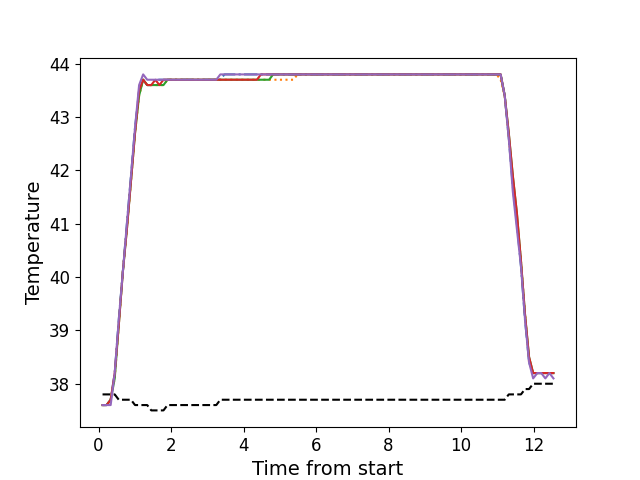

The file beside this chart, header and first rows:
, times, neutral, z1, z2, z3, z4, z5
0, 0.1096, 37.8, 37.6, 37.6, 37.6, 37.6, 37.6
1, 0.2213, 37.8, 37.6, 37.6, 37.6, 37.6, 37.6
2, 0.3339, 37.8, 37.7, 37.7, 37.7, 37.7, 37.6
3, 0.4455, 37.8, 38.2, 38.1, 38.1, 38.2, 38.2
4, 0.5571, 37.7, 39.2, 39.1, 39.1, 39.1, 39.2
5, 0.6698, 37.7, 40.1, 40.1, 40.1, 40.1, 40.1
6, 0.7814, 37.7, 41.0, 40.9, 40.9, 40.9, 41.0
7, 0.894, 37.7, 41.9, 41.8, 41.8, 41.8, 41.9
8, 1.006, 37.6, 42.8, 42.7, 42.7, 42.7, 42.8
9, 1.118, 37.6, 43.5, 43.4, 43.4, 43.5, 43.6
10, 1.23, 37.6, 43.7, 43.7, 43.7, 43.7, 43.8
11, 1.342, 37.6, 43.6, 43.6, 43.6, 43.6, 43.7
12, 1.454, 37.5, 43.6, 43.6, 43.6, 43.6, 43.7
13, 1.566, 37.5, 43.7, 43.6, 43.6, 43.7, 43.7
14, 1.678, 37.5, 43.7, 43.6, 43.6, 43.6, 43.7
15, 1.791, 37.5, 43.7, 43.6, 43.6, 43.7, 43.7
16, 1.902, 37.6, 43.7, 43.7, 43.7, 43.7, 43.7
17, 2.014, 37.6, 43.7, 43.7, 43.7, 43.7, 43.7
18, 2.126, 37.6, 43.7, 43.7, 43.7, 43.7, 43.7
19, 2.239, 37.6, 43.7, 43.7, 43.7, 43.7, 43.7
20, 2.351, 37.6, 43.7, 43.7, 43.7, 43.7, 43.7
21, 2.463, 37.6, 43.7, 43.7, 43.7, 43.7, 43.7
22, 2.575, 37.6, 43.7, 43.7, 43.7, 43.7, 43.7
23, 2.687, 37.6, 43.7, 43.7, 43.7, 43.7, 43.7
24, 2.799, 37.6, 43.7, 43.7, 43.7, 43.7, 43.7
25, 2.911, 37.6, 43.7, 43.7, 43.7, 43.7, 43.7
26, 3.023, 37.6, 43.7, 43.7, 43.7, 43.7, 43.7
27, 3.135, 37.6, 43.7, 43.7, 43.7, 43.7, 43.7
28, 3.247, 37.6, 43.7, 43.7, 43.7, 43.7, 43.7
29, 3.359, 37.7, 43.7, 43.7, 43.7, 43.7, 43.8
30, 3.472, 37.7, 43.8, 43.7, 43.7, 43.7, 43.8
31, 3.583, 37.7, 43.8, 43.7, 43.7, 43.7, 43.8
32, 3.695, 37.7, 43.8, 43.7, 43.7, 43.7, 43.8
33, 3.807, 37.7, 43.8, 43.7, 43.7, 43.7, 43.8
34, 3.919, 37.7, 43.8, 43.7, 43.7, 43.7, 43.8
35, 4.032, 37.7, 43.8, 43.7, 43.7, 43.7, 43.8
36, 4.144, 37.7, 43.8, 43.7, 43.7, 43.7, 43.8
37, 4.255, 37.7, 43.8, 43.7, 43.7, 43.7, 43.8
38, 4.367, 37.7, 43.8, 43.7, 43.7, 43.7, 43.8
39, 4.48, 37.7, 43.8, 43.7, 43.7, 43.8, 43.8
40, 4.592, 37.7, 43.8, 43.7, 43.7, 43.8, 43.8
41, 4.704, 37.7, 43.8, 43.7, 43.7, 43.8, 43.8
42, 4.816, 37.7, 43.8, 43.7, 43.8, 43.8, 43.8
43, 4.928, 37.7, 43.8, 43.7, 43.8, 43.8, 43.8
44, 5.04, 37.7, 43.8, 43.7, 43.8, 43.8, 43.8
45, 5.153, 37.7, 43.8, 43.7, 43.8, 43.8, 43.8
46, 5.264, 37.7, 43.8, 43.7, 43.8, 43.8, 43.8
47, 5.377, 37.7, 43.8, 43.7, 43.8, 43.8, 43.8
48, 5.488, 37.7, 43.8, 43.8, 43.8, 43.8, 43.8
49, 5.601, 37.7, 43.8, 43.8, 43.8, 43.8, 43.8
50, 5.713, 37.7, 43.8, 43.8, 43.8, 43.8, 43.8
51, 5.824, 37.7, 43.8, 43.8, 43.8, 43.8, 43.8
52, 5.937, 37.7, 43.8, 43.8, 43.8, 43.8, 43.8
53, 6.049, 37.7, 43.8, 43.8, 43.8, 43.8, 43.8
54, 6.161, 37.7, 43.8, 43.8, 43.8, 43.8, 43.8
55, 6.273, 37.7, 43.8, 43.8, 43.8, 43.8, 43.8
56, 6.385, 37.7, 43.8, 43.8, 43.8, 43.8, 43.8
57, 6.496, 37.7, 43.8, 43.8, 43.8, 43.8, 43.8
58, 6.609, 37.7, 43.8, 43.8, 43.8, 43.8, 43.8
59, 6.721, 37.7, 43.8, 43.8, 43.8, 43.8, 43.8
... 52 more rows
